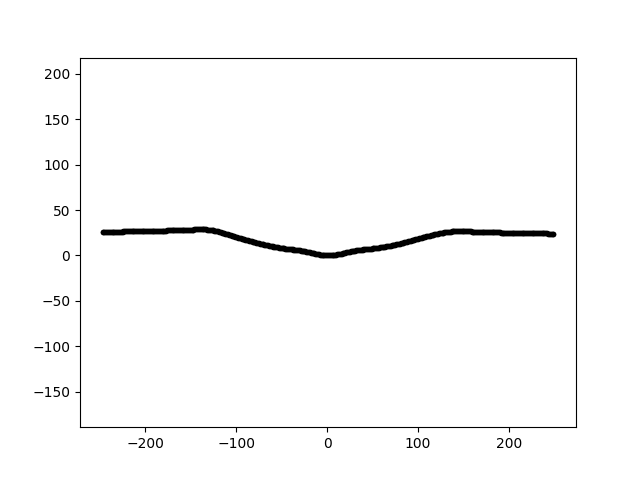

Values plotted in this chart, from the file beside it:
0.000000000000000000e+00, 0.000000000000000000e+00, 0.000000000000000000e+00
3.300000000000000000e+01, 0.000000000000000000e+00, 5.648811704628101893e+00
-2.230000000000000000e+02, 0.000000000000000000e+00, 2.641713841685134412e+01
6.600000000000000000e+01, 0.000000000000000000e+00, 1.016177564019486113e+01
-1.900000000000000000e+02, 0.000000000000000000e+00, 2.714195945589628423e+01
9.900000000000000000e+01, 0.000000000000000000e+00, 1.818945281678865911e+01
-1.570000000000000000e+02, 0.000000000000000000e+00, 2.817570577635618179e+01
1.320000000000000000e+02, 0.000000000000000000e+00, 2.589258061815014855e+01
-1.240000000000000000e+02, 0.000000000000000000e+00, 2.741341309497163081e+01
1.650000000000000000e+02, 0.000000000000000000e+00, 2.606391224969894438e+01
-9.100000000000000000e+01, 0.000000000000000000e+00, 1.766043341607243633e+01
1.980000000000000000e+02, 0.000000000000000000e+00, 2.504357707236734143e+01
-5.800000000000000000e+01, 0.000000000000000000e+00, 9.618847743710958298e+00
2.310000000000000000e+02, 0.000000000000000000e+00, 2.454901256765111839e+01
-2.500000000000000000e+01, 0.000000000000000000e+00, 4.709282445377354520e+00
8.000000000000000000e+00, 0.000000000000000000e+00, 6.211313731365777357e-01
4.100000000000000000e+01, 0.000000000000000000e+00, 6.722691507545476952e+00
-2.150000000000000000e+02, 0.000000000000000000e+00, 2.663871156782137462e+01
7.400000000000000000e+01, 0.000000000000000000e+00, 1.172412671771895987e+01
-1.820000000000000000e+02, 0.000000000000000000e+00, 2.734593133680682797e+01
1.070000000000000000e+02, 0.000000000000000000e+00, 2.040503899488003015e+01
-1.490000000000000000e+02, 0.000000000000000000e+00, 2.848943627441123283e+01
1.400000000000000000e+02, 0.000000000000000000e+00, 2.657612850355737066e+01
-1.160000000000000000e+02, 0.000000000000000000e+00, 2.524706796411676635e+01
1.730000000000000000e+02, 0.000000000000000000e+00, 2.578479312557979597e+01
-8.300000000000000000e+01, 0.000000000000000000e+00, 1.537580320892278962e+01
2.060000000000000000e+02, 0.000000000000000000e+00, 2.481701840706186601e+01
-5.000000000000000000e+01, 0.000000000000000000e+00, 8.187233564297983435e+00
2.390000000000000000e+02, 0.000000000000000000e+00, 2.433895583892800119e+01
-1.700000000000000000e+01, 0.000000000000000000e+00, 2.953552006628484605e+00
1.600000000000000000e+01, 0.000000000000000000e+00, 2.147793280568450314e+00
-2.400000000000000000e+02, 0.000000000000000000e+00, 2.580555008502850001e+01
4.900000000000000000e+01, 0.000000000000000000e+00, 7.623302034762900803e+00
-2.070000000000000000e+02, 0.000000000000000000e+00, 2.681385487834837988e+01
8.200000000000000000e+01, 0.000000000000000000e+00, 1.358593942107526686e+01
-1.740000000000000000e+02, 0.000000000000000000e+00, 2.756074446880961659e+01
1.150000000000000000e+02, 0.000000000000000000e+00, 2.237055303402453887e+01
-1.410000000000000000e+02, 0.000000000000000000e+00, 2.870656445427778181e+01
1.480000000000000000e+02, 0.000000000000000000e+00, 2.664022106961209602e+01
-1.080000000000000000e+02, 0.000000000000000000e+00, 2.283778397448345743e+01
1.810000000000000000e+02, 0.000000000000000000e+00, 2.554069939915089549e+01
-7.500000000000000000e+01, 0.000000000000000000e+00, 1.330417045948364319e+01
2.140000000000000000e+02, 0.000000000000000000e+00, 2.473558179936759416e+01
-4.200000000000000000e+01, 0.000000000000000000e+00, 7.053873745641837445e+00
2.470000000000000000e+02, 0.000000000000000000e+00, 2.403689366195182231e+01
-9.000000000000000000e+00, 0.000000000000000000e+00, 1.092337351658002831e+00
2.400000000000000000e+01, 0.000000000000000000e+00, 4.014445963643851201e+00
-2.320000000000000000e+02, 0.000000000000000000e+00, 2.613913429404954059e+01
5.700000000000000000e+01, 0.000000000000000000e+00, 8.696924557816686274e+00
-1.990000000000000000e+02, 0.000000000000000000e+00, 2.699127586161029058e+01
9.000000000000000000e+01, 0.000000000000000000e+00, 1.567469080244381985e+01
-1.660000000000000000e+02, 0.000000000000000000e+00, 2.780690108229991608e+01
1.230000000000000000e+02, 0.000000000000000000e+00, 2.427275045927119379e+01
-1.330000000000000000e+02, 0.000000000000000000e+00, 2.859366713599956711e+01
1.560000000000000000e+02, 0.000000000000000000e+00, 2.641241249911044520e+01
-1.000000000000000000e+02, 0.000000000000000000e+00, 2.035080525304925914e+01
1.890000000000000000e+02, 0.000000000000000000e+00, 2.529965286669722957e+01
-6.700000000000000000e+01, 0.000000000000000000e+00, 1.148710068466587586e+01
2.220000000000000000e+02, 0.000000000000000000e+00, 2.462371512563562703e+01
-3.400000000000000000e+01, 0.000000000000000000e+00, 6.088872456283823453e+00
-1.000000000000000000e+00, 0.000000000000000000e+00, 6.420224879542502094e-02
... 436 more rows
